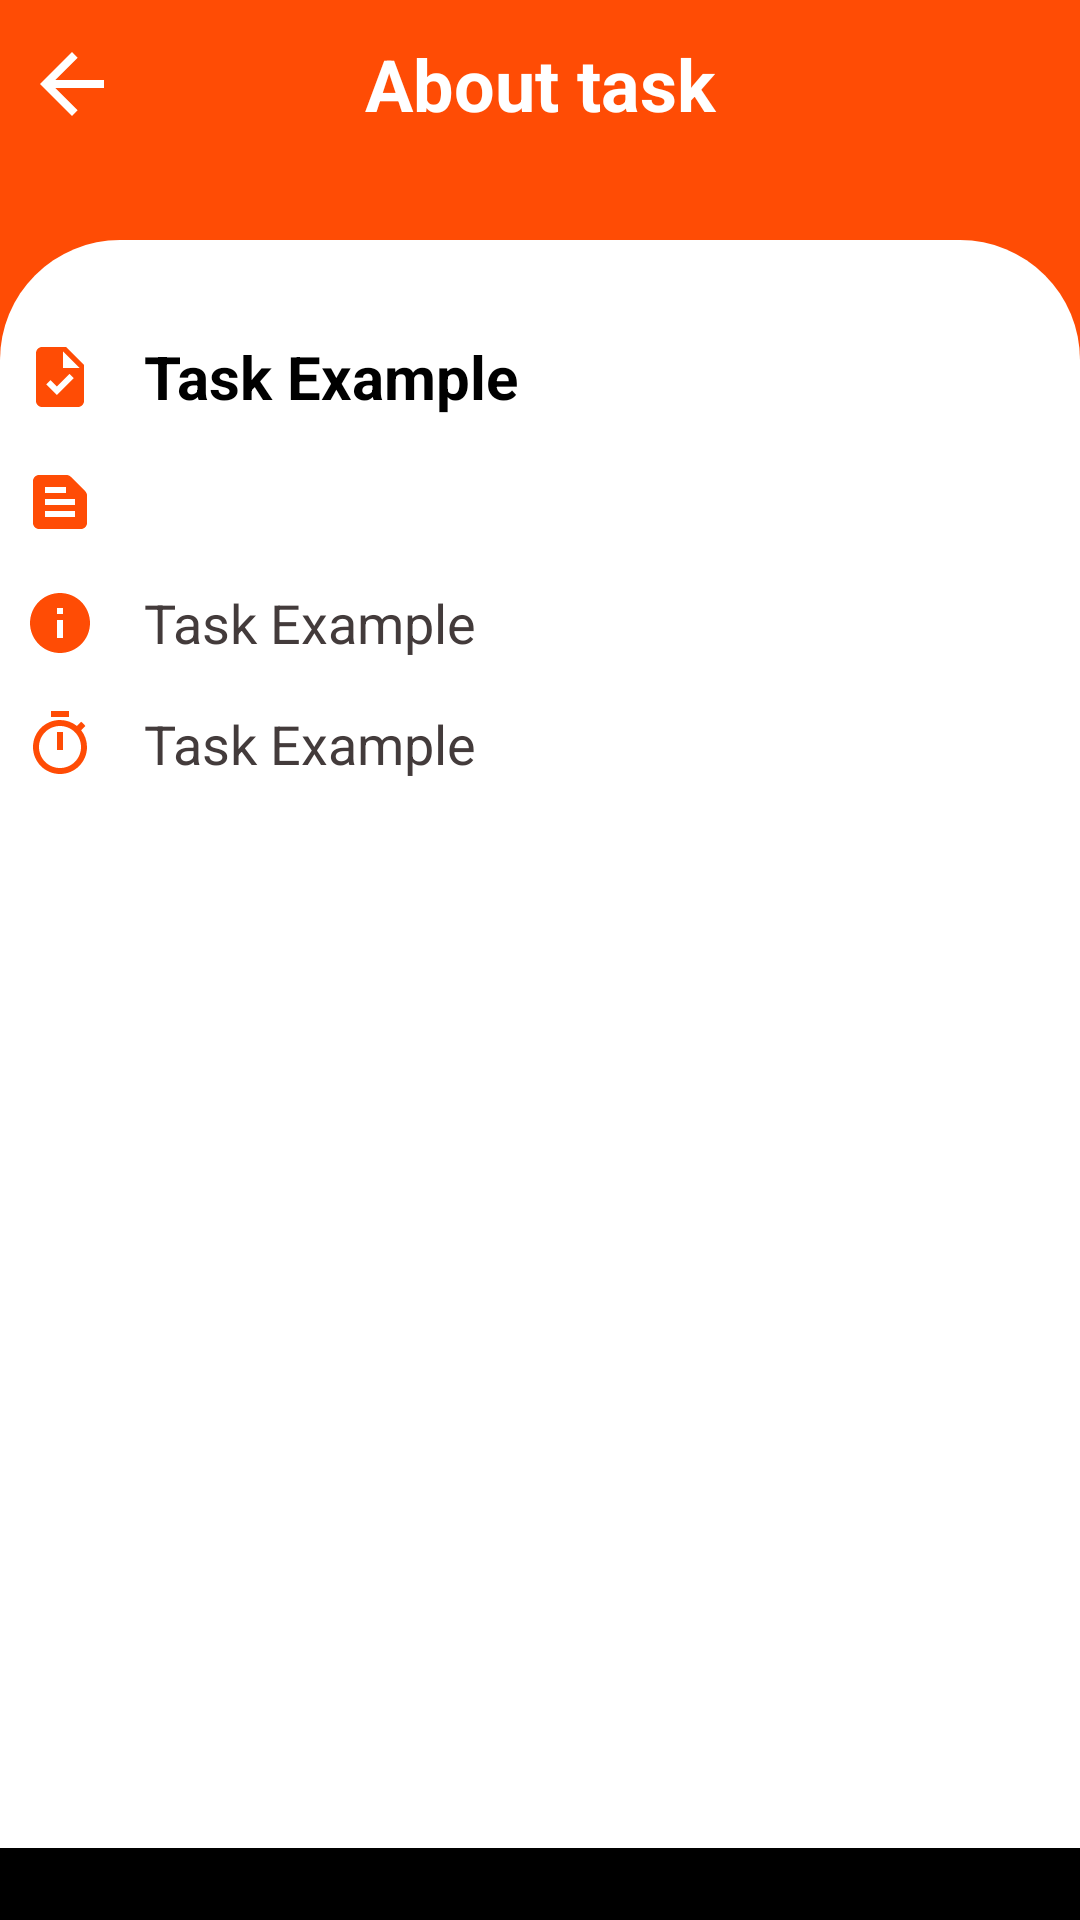

Android layout source for this screen:
<!-- AndroidManifest.xml: application theme Theme.MyToDoApp -->
<!-- res/layout/fragment_info.xml -->
<?xml version="1.0" encoding="utf-8"?>
<androidx.constraintlayout.widget.ConstraintLayout xmlns:android="http://schemas.android.com/apk/res/android"
    xmlns:app="http://schemas.android.com/apk/res-auto"
    xmlns:tools="http://schemas.android.com/tools"
    android:layout_width="match_parent"
    android:background="#FF4C05"
    android:layout_height="match_parent">

    <com.google.android.material.appbar.AppBarLayout
        android:id="@+id/appBar"
        android:layout_width="match_parent"
        android:layout_height="?android:actionBarSize"
        android:background="#FF4C05"
        app:layout_constraintLeft_toLeftOf="parent"
        app:layout_constraintRight_toRightOf="parent"
        app:layout_constraintTop_toTopOf="parent">

        <androidx.appcompat.widget.LinearLayoutCompat
            android:layout_width="match_parent"
            android:layout_height="match_parent"
            android:layout_gravity="center"
            android:orientation="horizontal">

            <ImageView
                android:id="@+id/onBackPress"
                android:layout_width="wrap_content"
                android:layout_height="wrap_content"
                android:layout_gravity="center"
                android:layout_marginStart="8dp"
                android:src="@drawable/ic_back" />

            <androidx.appcompat.widget.AppCompatTextView
                android:layout_width="0dp"
                android:layout_height="match_parent"
                android:layout_weight="1"
                android:gravity="center"
                android:text="About task"
                android:textColor="#fff"
                android:textSize="24sp"
                android:textStyle="bold" />

            <ImageView
                android:layout_width="wrap_content"
                android:layout_height="wrap_content"
                android:layout_gravity="center"
                android:layout_marginStart="8dp"
                android:src="@drawable/ic_back"
                android:visibility="invisible" />

        </androidx.appcompat.widget.LinearLayoutCompat>


    </com.google.android.material.appbar.AppBarLayout>

    <androidx.constraintlayout.widget.ConstraintLayout
        android:layout_width="match_parent"
        android:layout_height="0dp"
        android:layout_marginTop="24dp"
        android:id="@+id/constraint"
        android:background="@drawable/info_background"
        android:paddingTop="24dp"
        app:layout_constraintBottom_toTopOf="@id/view"
        app:layout_constraintTop_toBottomOf="@id/appBar"
        tools:layout_editor_absoluteX="0dp">

        <ImageView
            android:id="@+id/imageTask"
            android:layout_width="wrap_content"
            android:layout_height="0dp"
            android:padding="8dp"
            app:layout_constraintLeft_toLeftOf="parent"
            android:src="@drawable/ic_task"
            app:layout_constraintBottom_toBottomOf="@id/textTaskName"
            app:layout_constraintTop_toTopOf="@id/textTaskName"/>

        <TextView
            android:id="@+id/textTaskName"
            android:layout_width="0dp"
            android:layout_height="wrap_content"
            android:padding="8dp"
            android:textStyle="bold"
            android:justificationMode="inter_word"
            android:textColor="@color/black"
            android:text="Task Example"
            android:textSize="20sp"
            app:layout_constraintLeft_toRightOf="@id/imageTask"
            app:layout_constraintRight_toRightOf="parent"
            app:layout_constraintTop_toTopOf="parent" />

        <ImageView
            android:id="@+id/imageToDo"
            android:layout_width="wrap_content"
            android:layout_height="wrap_content"
            android:padding="8dp"
            android:src="@drawable/ic_to_do"
            app:layout_constraintLeft_toLeftOf="parent"
            app:layout_constraintBottom_toBottomOf="@id/textToDo"
            app:layout_constraintTop_toTopOf="@id/textToDo"/>

        <TextView
            android:id="@+id/textToDo"
            android:layout_width="0dp"
            android:layout_height="wrap_content"
            android:padding="8dp"
            android:textSize="18sp"
            android:justificationMode="inter_word"
            android:textColor="#433B3B"
            app:layout_constraintLeft_toRightOf="@id/imageTask"
            app:layout_constraintRight_toRightOf="parent"
            app:layout_constraintTop_toBottomOf="@id/textTaskName"
            tools:text="To Do Example" />

        <ImageView
            android:id="@+id/imageProcess"
            android:layout_width="wrap_content"
            android:layout_height="wrap_content"
            android:padding="8dp"
            android:src="@drawable/ic_info"
            app:layout_constraintLeft_toLeftOf="parent"
            app:layout_constraintTop_toTopOf="@id/textProcessInfo"
            app:layout_constraintBottom_toBottomOf="@id/textProcessInfo"/>

        <TextView
            android:id="@+id/textProcessInfo"
            android:layout_width="0dp"
            android:layout_height="wrap_content"
            android:padding="8dp"
            android:text="Task Example"
            android:textSize="18sp"
            android:justificationMode="inter_word"
            android:textColor="#433B3B"
            app:layout_constraintLeft_toRightOf="@id/imageTask"
            app:layout_constraintRight_toRightOf="parent"
            app:layout_constraintTop_toBottomOf="@id/textToDo" />

        <ImageView
            android:id="@+id/imageTime"
            android:layout_width="wrap_content"
            android:layout_height="wrap_content"
            android:padding="8dp"
            android:src="@drawable/ic_timer"
            app:layout_constraintLeft_toLeftOf="parent"
            app:layout_constraintBottom_toBottomOf="@id/textDeadlineTime"
            app:layout_constraintTop_toTopOf="@id/textDeadlineTime"/>

        <TextView
            android:id="@+id/textDeadlineTime"
            android:layout_width="0dp"
            android:layout_height="wrap_content"
            android:padding="8dp"
            android:text="Task Example"
            android:textSize="18sp"
            android:textColor="#433B3B"
            app:layout_constraintLeft_toRightOf="@id/imageTask"
            app:layout_constraintRight_toRightOf="parent"
            app:layout_constraintTop_toBottomOf="@id/textProcessInfo" />

    </androidx.constraintlayout.widget.ConstraintLayout>
<View
    android:id="@+id/view"
    android:layout_width="match_parent"
    android:layout_height="24dp"
    android:background="@color/black"
    app:layout_constraintLeft_toLeftOf="parent"
    app:layout_constraintRight_toRightOf="parent"
    app:layout_constraintBottom_toBottomOf="parent"
    app:layout_constraintTop_toBottomOf="@id/constraint"/>
</androidx.constraintlayout.widget.ConstraintLayout>
<!-- resources referenced by this layout -->
<resources>
  <color name="black">#FF000000</color>
  <!-- drawable ic_back (drawable-v24) -->
  <vector xmlns:android="http://schemas.android.com/apk/res/android"
      android:width="32dp"
      android:height="32dp"
      android:viewportWidth="24"
      android:viewportHeight="24"
      android:autoMirrored="true">
    <path
        android:fillColor="@android:color/white"
        android:pathData="M20,11H7.83l5.59,-5.59L12,4l-8,8 8,8 1.41,-1.41L7.83,13H20v-2z"/>
  </vector>
  <!-- drawable ic_info (drawable) -->
  <vector android:height="24dp" android:tint="#FF4C05"
      android:viewportHeight="24" android:viewportWidth="24"
      android:width="24dp" xmlns:android="http://schemas.android.com/apk/res/android">
      <path android:fillColor="@android:color/white" android:pathData="M12,2C6.48,2 2,6.48 2,12s4.48,10 10,10 10,-4.48 10,-10S17.52,2 12,2zM13,17h-2v-6h2v6zM13,9h-2L11,7h2v2z"/>
  </vector>
  <!-- drawable ic_task (drawable) -->
  <vector android:height="24dp" android:tint="#FF4C05"
      android:viewportHeight="24" android:viewportWidth="24"
      android:width="24dp" xmlns:android="http://schemas.android.com/apk/res/android">
      <path android:fillColor="@android:color/white" android:pathData="M14,2H6C4.9,2 4.01,2.9 4.01,4L4,20c0,1.1 0.89,2 1.99,2H18c1.1,0 2,-0.9 2,-2V8L14,2zM10.94,18L7.4,14.46l1.41,-1.41l2.12,2.12l4.24,-4.24l1.41,1.41L10.94,18zM13,9V3.5L18.5,9H13z"/>
  </vector>
  <!-- drawable ic_timer (drawable) -->
  <vector android:height="24dp" android:tint="#FF4C05"
      android:viewportHeight="24" android:viewportWidth="24"
      android:width="24dp" xmlns:android="http://schemas.android.com/apk/res/android">
      <path android:fillColor="@android:color/white" android:pathData="M15,1L9,1v2h6L15,1zM11,14h2L13,8h-2v6zM19.03,7.39l1.42,-1.42c-0.43,-0.51 -0.9,-0.99 -1.41,-1.41l-1.42,1.42C16.07,4.74 14.12,4 12,4c-4.97,0 -9,4.03 -9,9s4.02,9 9,9 9,-4.03 9,-9c0,-2.12 -0.74,-4.07 -1.97,-5.61zM12,20c-3.87,0 -7,-3.13 -7,-7s3.13,-7 7,-7 7,3.13 7,7 -3.13,7 -7,7z"/>
  </vector>
  <!-- drawable ic_to_do (drawable) -->
  <vector android:autoMirrored="true" android:height="24dp"
      android:tint="#FF4C05" android:viewportHeight="24"
      android:viewportWidth="24" android:width="24dp" xmlns:android="http://schemas.android.com/apk/res/android">
      <path android:fillColor="@android:color/white" android:pathData="M20.41,8.41l-4.83,-4.83C15.21,3.21 14.7,3 14.17,3H5C3.9,3 3,3.9 3,5v14c0,1.1 0.9,2 2,2h14c1.1,0 2,-0.9 2,-2V9.83C21,9.3 20.79,8.79 20.41,8.41zM7,7h7v2H7V7zM17,17H7v-2h10V17zM17,13H7v-2h10V13z"/>
  </vector>
  <!-- drawable info_background (drawable) -->
  <?xml version="1.0" encoding="utf-8"?>
  <shape xmlns:android="http://schemas.android.com/apk/res/android">
      <corners
          android:topLeftRadius="40dp"
          android:topRightRadius="40dp" />
      <solid android:color="#FFFFFF"/>
  </shape>
  <style name="Theme.MyToDoApp" parent="Theme.MaterialComponents.DayNight.NoActionBar">
          
          <item name="colorPrimary">@color/purple_500</item>
          <item name="colorPrimaryVariant">#B13504</item>
          <item name="colorOnPrimary">@color/white</item>
          
          <item name="colorSecondary">@color/teal_200</item>
          <item name="colorSecondaryVariant">@color/teal_700</item>
          <item name="colorOnSecondary">@color/black</item>
          
          <item name="android:statusBarColor" tools:targetApi="l">?attr/colorPrimaryVariant</item>
          
      </style>
  <color name="purple_500">#FF4C05</color>
  <color name="white">#FFFFFFFF</color>
  <color name="teal_200">#FF4C05</color>
  <color name="teal_700">#FF4C05</color>
</resources>
